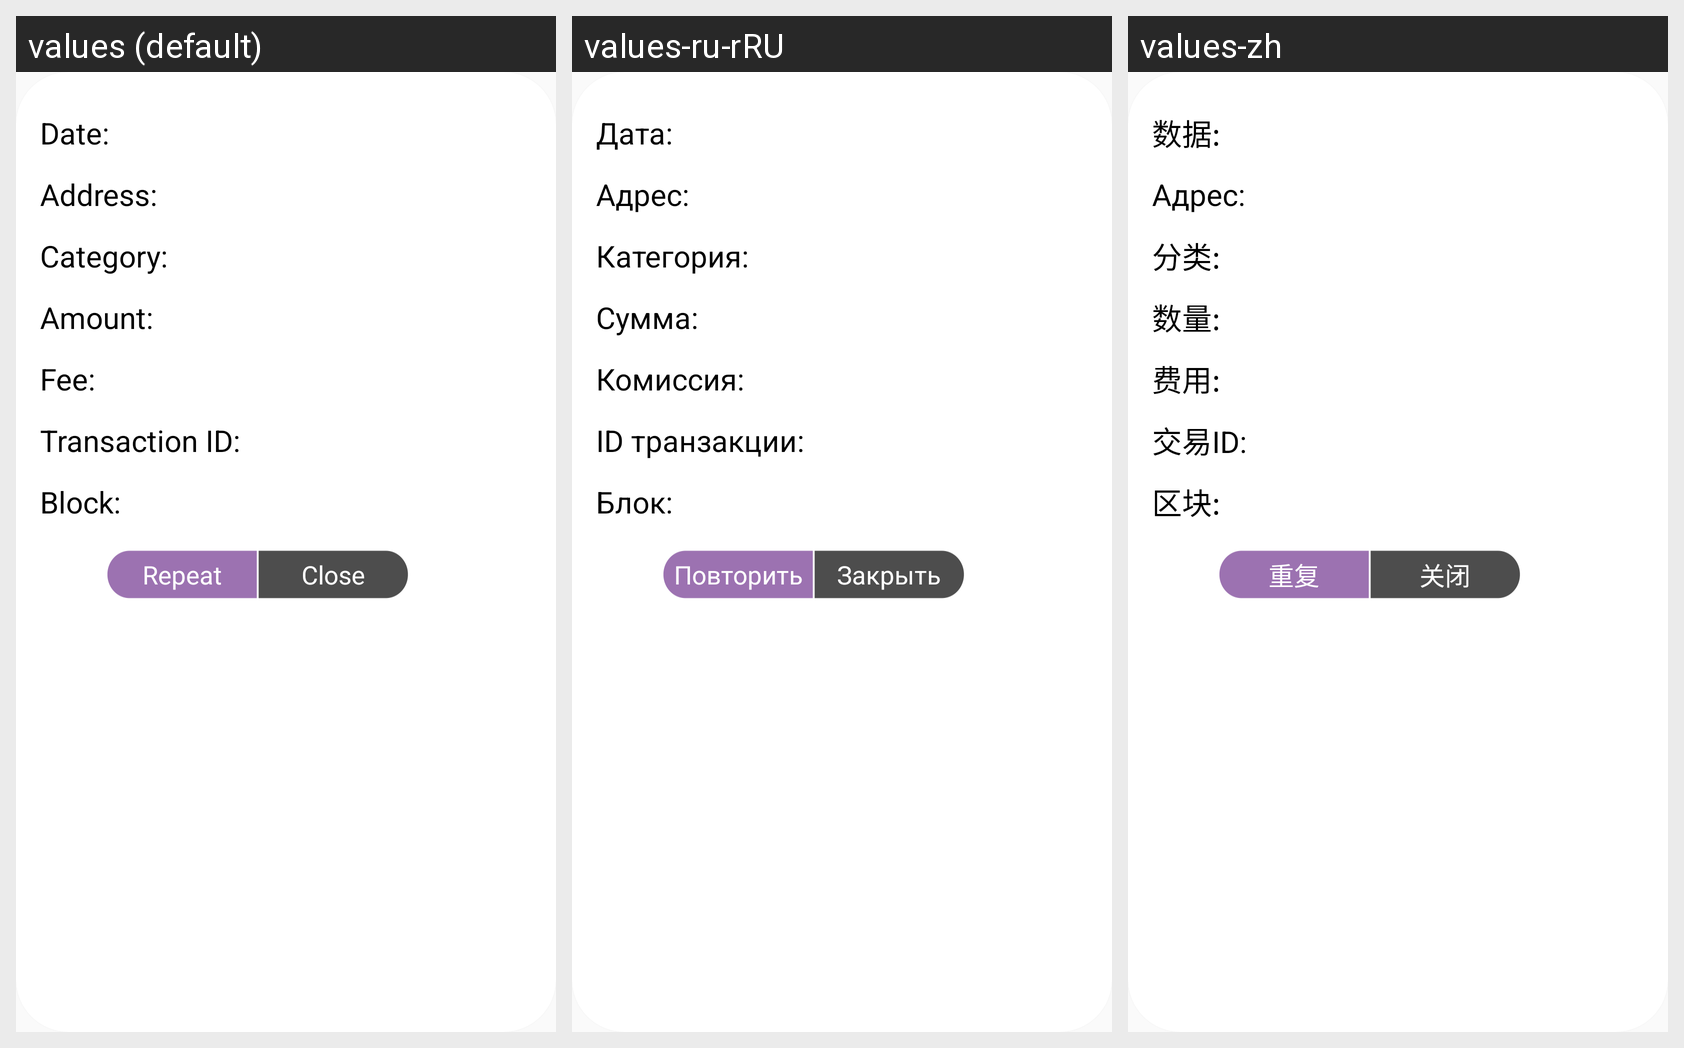

Here is an Android app screen in its default locale and in the app's own translations. Write out the translated-string differences for the strings that appear on this screen.
Android screen res/layout/dialog_fragment_transaction_detail_emercoin.xml rendered under 3 locales, left to right: values (default), values-ru-rRU, values-zh. Device: Nexus 5 (rendered at 1080×1920; each locale shown at half size, 540×960, under a caption strip naming it); theme AppTheme.NoActionBar.
Strings drawn on this screen, with the default value and each locale's value (text and hints the layout hard-codes, and strings that could not be matched under every locale, appear in the picture but are not listed):

date_in_details_tx
  values: Date: 
  values-ru-rRU: Дата: 
  values-zh: 数据: 

address_in_details_tx
  values: Address: 
  values-ru-rRU: Адрес: 
  values-zh: Адрес: 

category_in_details_tx
  values: Category: 
  values-ru-rRU: Категория: 
  values-zh: 分类: 

amount_in_details_tx
  values: Amount: 
  values-ru-rRU: Сумма: 
  values-zh: 数量: 

fee_in_details_tx
  values: Fee: 
  values-ru-rRU: Комиссия: 
  values-zh: 费用: 

transaction_id
  values: Transaction ID: 
  values-ru-rRU: ID транзакции: 
  values-zh: 交易ID: 

block_in_details_tx
  values: Block: 
  values-ru-rRU: Блок: 
  values-zh: 区块: 

repeat
  values: Repeat
  values-ru-rRU: Повторить
  values-zh: 重复

close
  values: Close
  values-ru-rRU: Закрыть
  values-zh: 关闭
